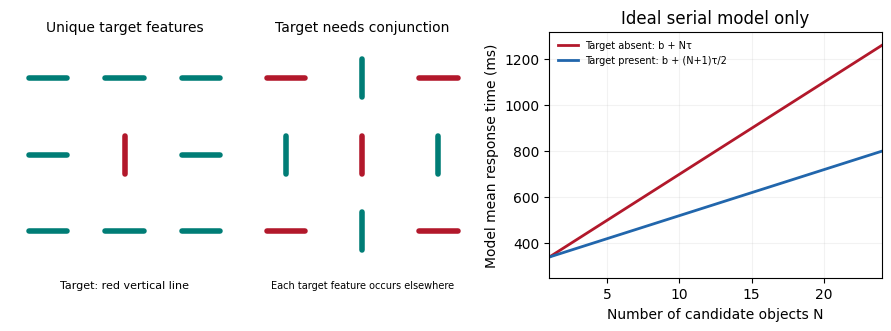

The matplotlib source for this figure: (Note: this script raises an exception after producing the figure.)
#!/usr/bin/env python3
"""Original example displays and ideal serial-search model, not measurements.
Python 3.14.4, NumPy 2.3.5, Matplotlib 3.10.7; writes PNG in CWD.
"""
from pathlib import Path
import numpy as np
import matplotlib
matplotlib.use('Agg')
import matplotlib.pyplot as plt
plt.rcParams.update({'font.family':'DejaVu Sans','font.size':10,'figure.facecolor':'white','axes.facecolor':'white','savefig.facecolor':'white'})
fig,(ax,bx,cx)=plt.subplots(1,3,figsize=(8.8,3.2),gridspec_kw={'width_ratios':[1,1,1.45]},layout='constrained')
positions=[(x,y) for y in range(3) for x in range(3)]
for axis,conjunction in [(ax,False),(bx,True)]:
 for i,(x,y) in enumerate(positions):
  red=i==4 or (conjunction and i%2==0)
  vertical=i==4 or (conjunction and i%2==1)
  colour='#b2182b' if red else '#007d76'
  dx,dy=(0,.25) if vertical else (.25,0)
  axis.plot([x-dx,x+dx],[y-dy,y+dy],color=colour,lw=4,solid_capstyle='round')
 axis.set(xlim=(-.5,2.5),ylim=(-.5,2.5),aspect='equal')
 axis.set_axis_off()
ax.set_title('Unique target features',fontsize=10)
bx.set_title('Target needs conjunction',fontsize=10)
ax.text(1,-.75,'Target: red vertical line',ha='center',fontsize=8)
bx.text(1,-.75,'Each target feature occurs elsewhere',ha='center',fontsize=7)
N=np.arange(1,25);b=300;tau=40
cx.plot(N,b+tau*N,color='#b2182b',lw=2,label='Target absent: b + Nτ')
cx.plot(N,b+tau*(N+1)/2,color='#2166ac',lw=2,label='Target present: b + (N+1)τ/2')
cx.set(xlim=(1,24),xlabel='Number of candidate objects N',ylabel='Model mean response time (ms)',title='Ideal serial model only',ylim=(250,1320))
cx.legend(loc='upper left',fontsize=7,frameon=False)
cx.grid(alpha=.16)
fig.savefig(Path.cwd()/(Path(__file__).stem+'.png'),dpi=120,transparent=False,metadata={'Software':'Original stimuli; b=300ms and tau=40ms are arbitrary model parameters'})
plt.close(fig)
